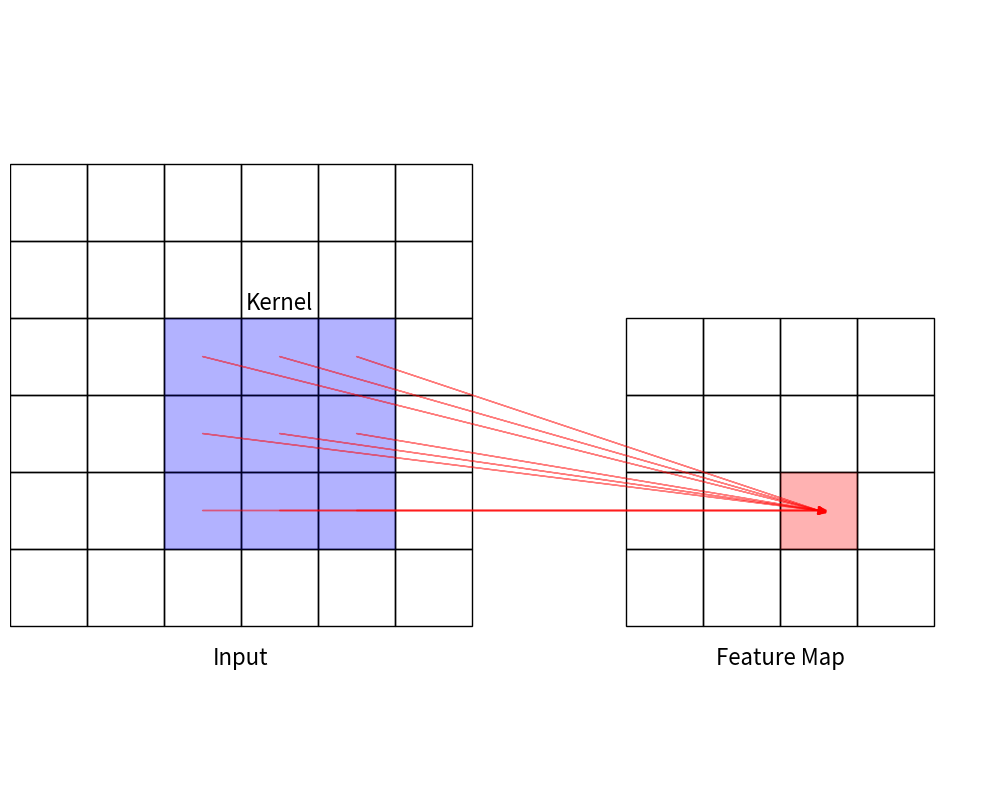

Generate this figure with matplotlib: (Note: this script raises an exception after producing the figure.)
import numpy as np
import matplotlib.pyplot as plt
import matplotlib.patches as patches

# Define the figure and axis
fig, ax = plt.subplots(1, 1, figsize=(12, 8))

# Define the size of the grids
input_size = 6
kernel_size = 3
feature_map_size = input_size - kernel_size + 1
square_size = 2 

# Draw the input grid
for i in range(input_size):
    for j in range(input_size):
        rect = patches.Rectangle((j * square_size, input_size * square_size - (i + 1) * square_size), square_size, square_size, fill=None, edgecolor='black')
        ax.add_patch(rect)

# Highlight a region of the input grid
for i in range(2, 2 + kernel_size):
    for j in range(2, 2 + kernel_size):
        rect = patches.Rectangle((j * square_size, input_size * square_size - (i + 1) * square_size), square_size, square_size, fill=True, edgecolor='black', facecolor='blue', alpha=0.3)
        ax.add_patch(rect)

# Draw the feature map grid
for i in range(feature_map_size):
    for j in range(feature_map_size):
        rect = patches.Rectangle((j * square_size + input_size * square_size + 2 * square_size, feature_map_size * square_size - (i + 1) * square_size), square_size, square_size, fill=None, edgecolor='black')
        ax.add_patch(rect)

# Highlight a region of the feature map grid
rect = patches.Rectangle((2 * square_size + input_size * square_size + 2 * square_size, feature_map_size * square_size - 2 * square_size - square_size), square_size, square_size, fill=True, edgecolor='black', facecolor='red', alpha=0.3)
ax.add_patch(rect)

# Draw the arrows
for i in range(kernel_size):
    for j in range(kernel_size):
        ax.arrow(2.5 * square_size + j * square_size, input_size * square_size - 2.5 * square_size - i * square_size, 16 - (j * 2), -4 + (2 * i), head_width=0.1 * square_size, head_length=0.1 * square_size, fc='red', ec='red', alpha=0.5)

# Labels
ax.text(3 * square_size, -0.5 * square_size, 'Input', fontsize=16, ha='center')
ax.text(3 * square_size + input_size * square_size + square_size, -0.5 * square_size, 'Feature Map', fontsize=16, ha='center')
ax.text(3.5 * square_size, 4.1 * square_size, 'Kernel', fontsize=16, ha='center')

ax.set_xlim(0, (input_size + feature_map_size + 4) * (0.9 * square_size))
ax.set_ylim(-2 * square_size, input_size * square_size + 2 * square_size)
ax.set_aspect('equal')
ax.axis('off')

plt.tight_layout()

# Save the figure
save_path = "/mnt/c/Users/<user>/Desktop/Bioinformatics/MSc/Thesis/img/receptive_field.png"
plt.savefig(save_path, dpi=300)
plt.show()
